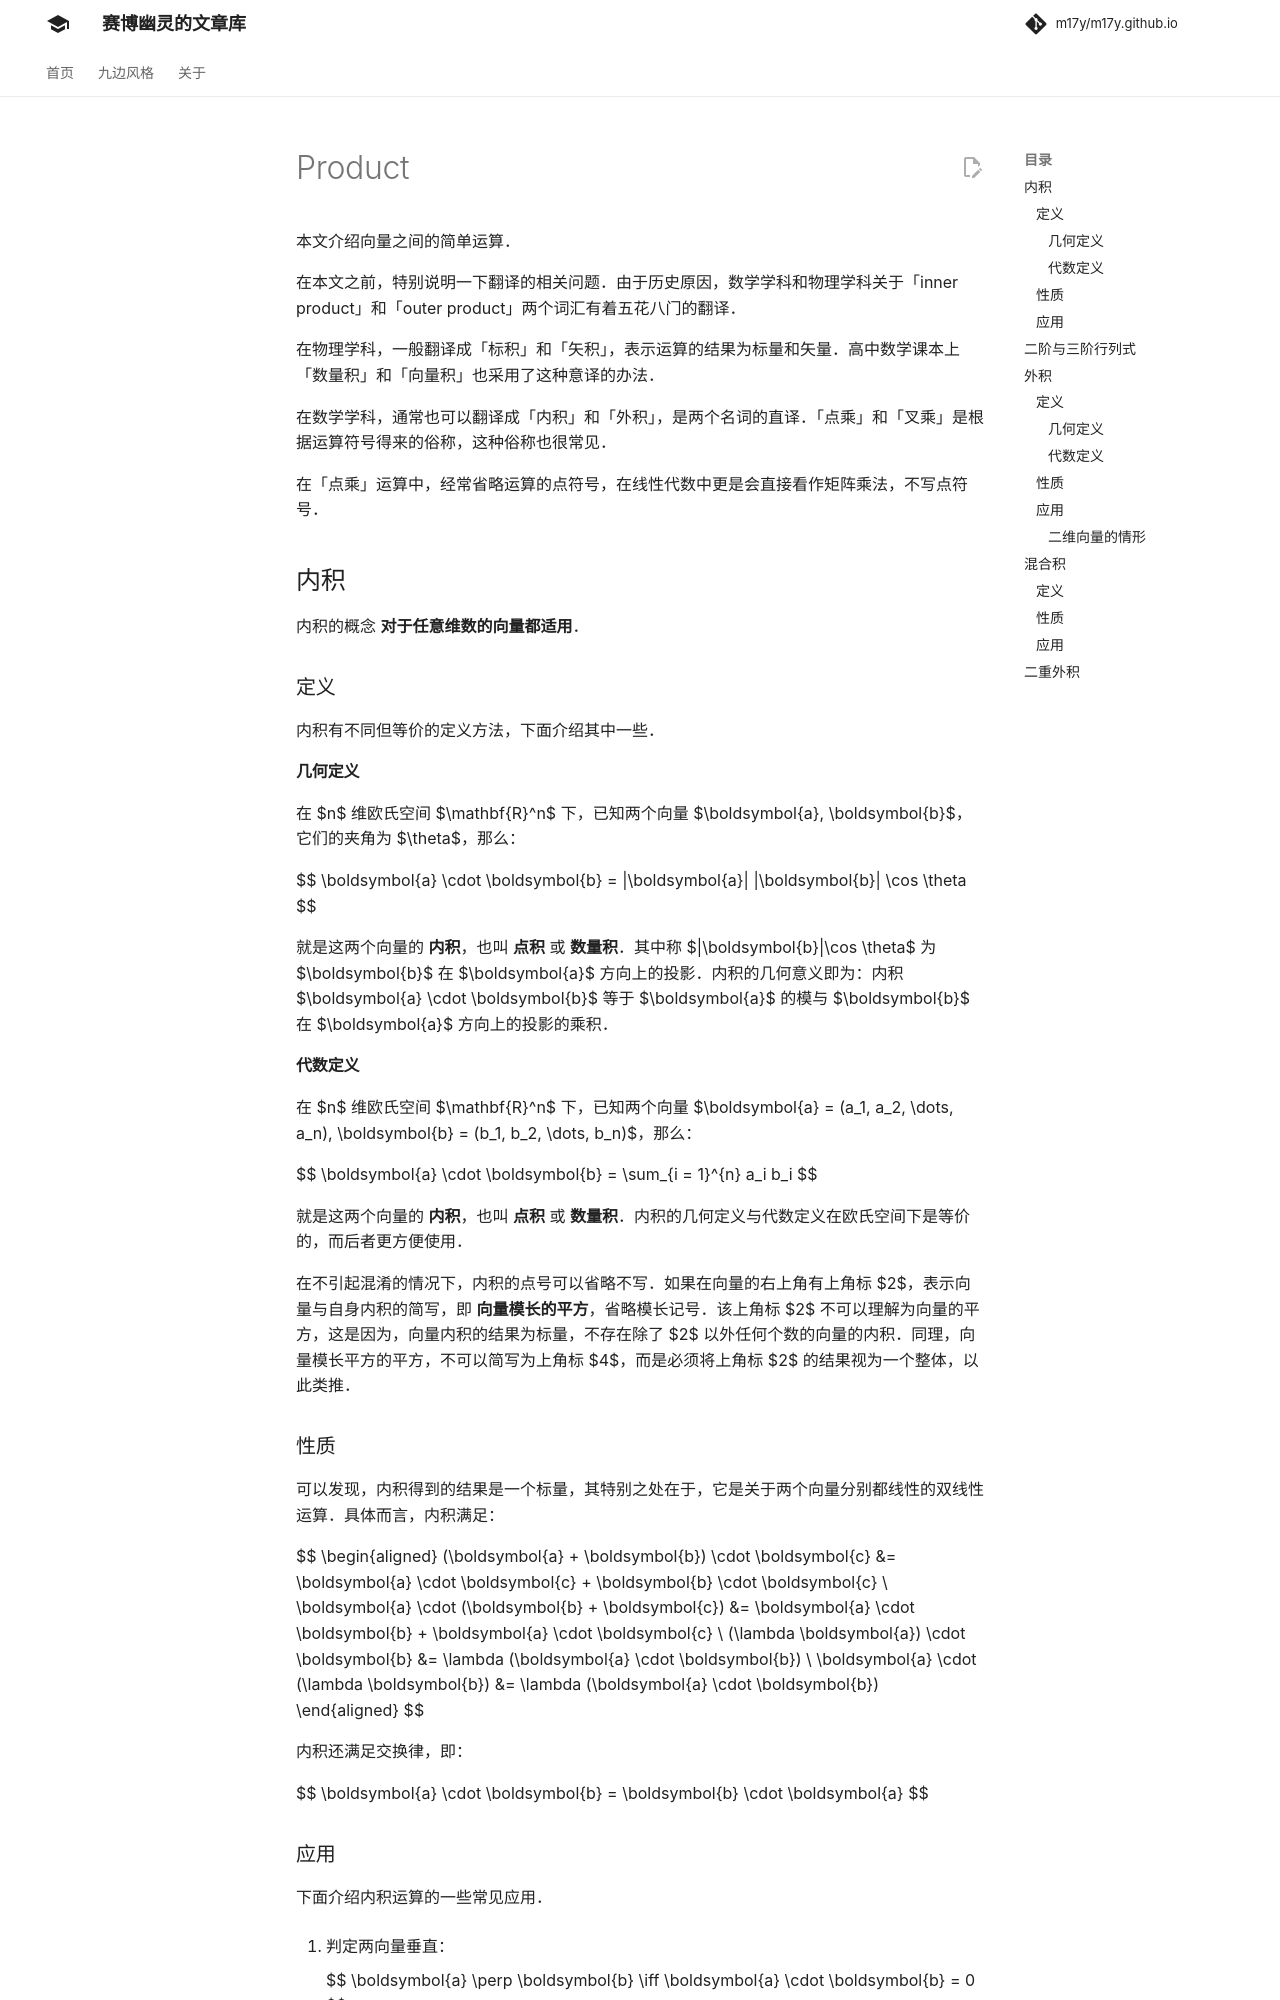

repository: m17y/m17y.github.io · page: math/linear-algebra/product/index.html · generator: mkdocs

本文介绍向量之间的简单运算。

在本文之前，特别说明一下翻译的相关问题。由于历史原因，数学学科和物理学科关于「inner product」和「outer product」两个词汇有着五花八门的翻译。

在物理学科，一般翻译成「标积」和「矢积」，表示运算的结果为标量和矢量。高中数学课本上「数量积」和「向量积」也采用了这种意译的办法。

在数学学科，通常也可以翻译成「内积」和「外积」，是两个名词的直译。「点乘」和「叉乘」是根据运算符号得来的俗称，这种俗称也很常见。

在「点乘」运算中，经常省略运算的点符号，在线性代数中更是会直接看作矩阵乘法，不写点符号。

## 内积

内积的概念 **对于任意维数的向量都适用**。

已知两个向量 $\boldsymbol a,\boldsymbol b$，它们的夹角为 $\theta$，那么：

$$
\boldsymbol a \cdot \boldsymbol b=|\boldsymbol a||\boldsymbol b|\cos \theta
$$

就是这两个向量的 **内积**，也叫 **点积** 或 **数量积**。其中称 $|\boldsymbol a|\cos \theta$ 为 $\boldsymbol a$ 在 $\boldsymbol b$ 方向上的投影。内积的几何意义即为：内积 $\boldsymbol a \cdot \boldsymbol b$ 等于 $\boldsymbol a$ 的模与 $\boldsymbol b$ 在 $\boldsymbol a$ 方向上的投影的乘积。

可以发现，这种运算得到的结果是一个标量，并不属于向量的线性运算。

在不引起混淆的情况下，内积的点号可以省略不写。如果在向量的右上角有上角标 $2$，表示向量与自身内积的简写，即 **向量模长的平方**，省略模长记号。该上角标 $2$ 不可以理解为向量的平方，这是因为，向量内积的结果为标量，不存在除了 $2$ 以外任何个数的向量的内积。同理，向量模长平方的平方，不可以简写为上角标 $4$，而是必须将上角标 $2$ 的结果视为一个整体，以此类推。

内积满足交换律，即：

$$
\boldsymbol a \cdot \boldsymbol b=\boldsymbol b \cdot \boldsymbol a
$$

互相垂直的两个向量的内积，结果为 $0$。向量与零向量内积，结果为 $0$。

内积运算有以下应用：

#### 判定两向量垂直

$\boldsymbol a \perp \boldsymbol b$ $\iff$ $\boldsymbol a\cdot \boldsymbol b=0$
